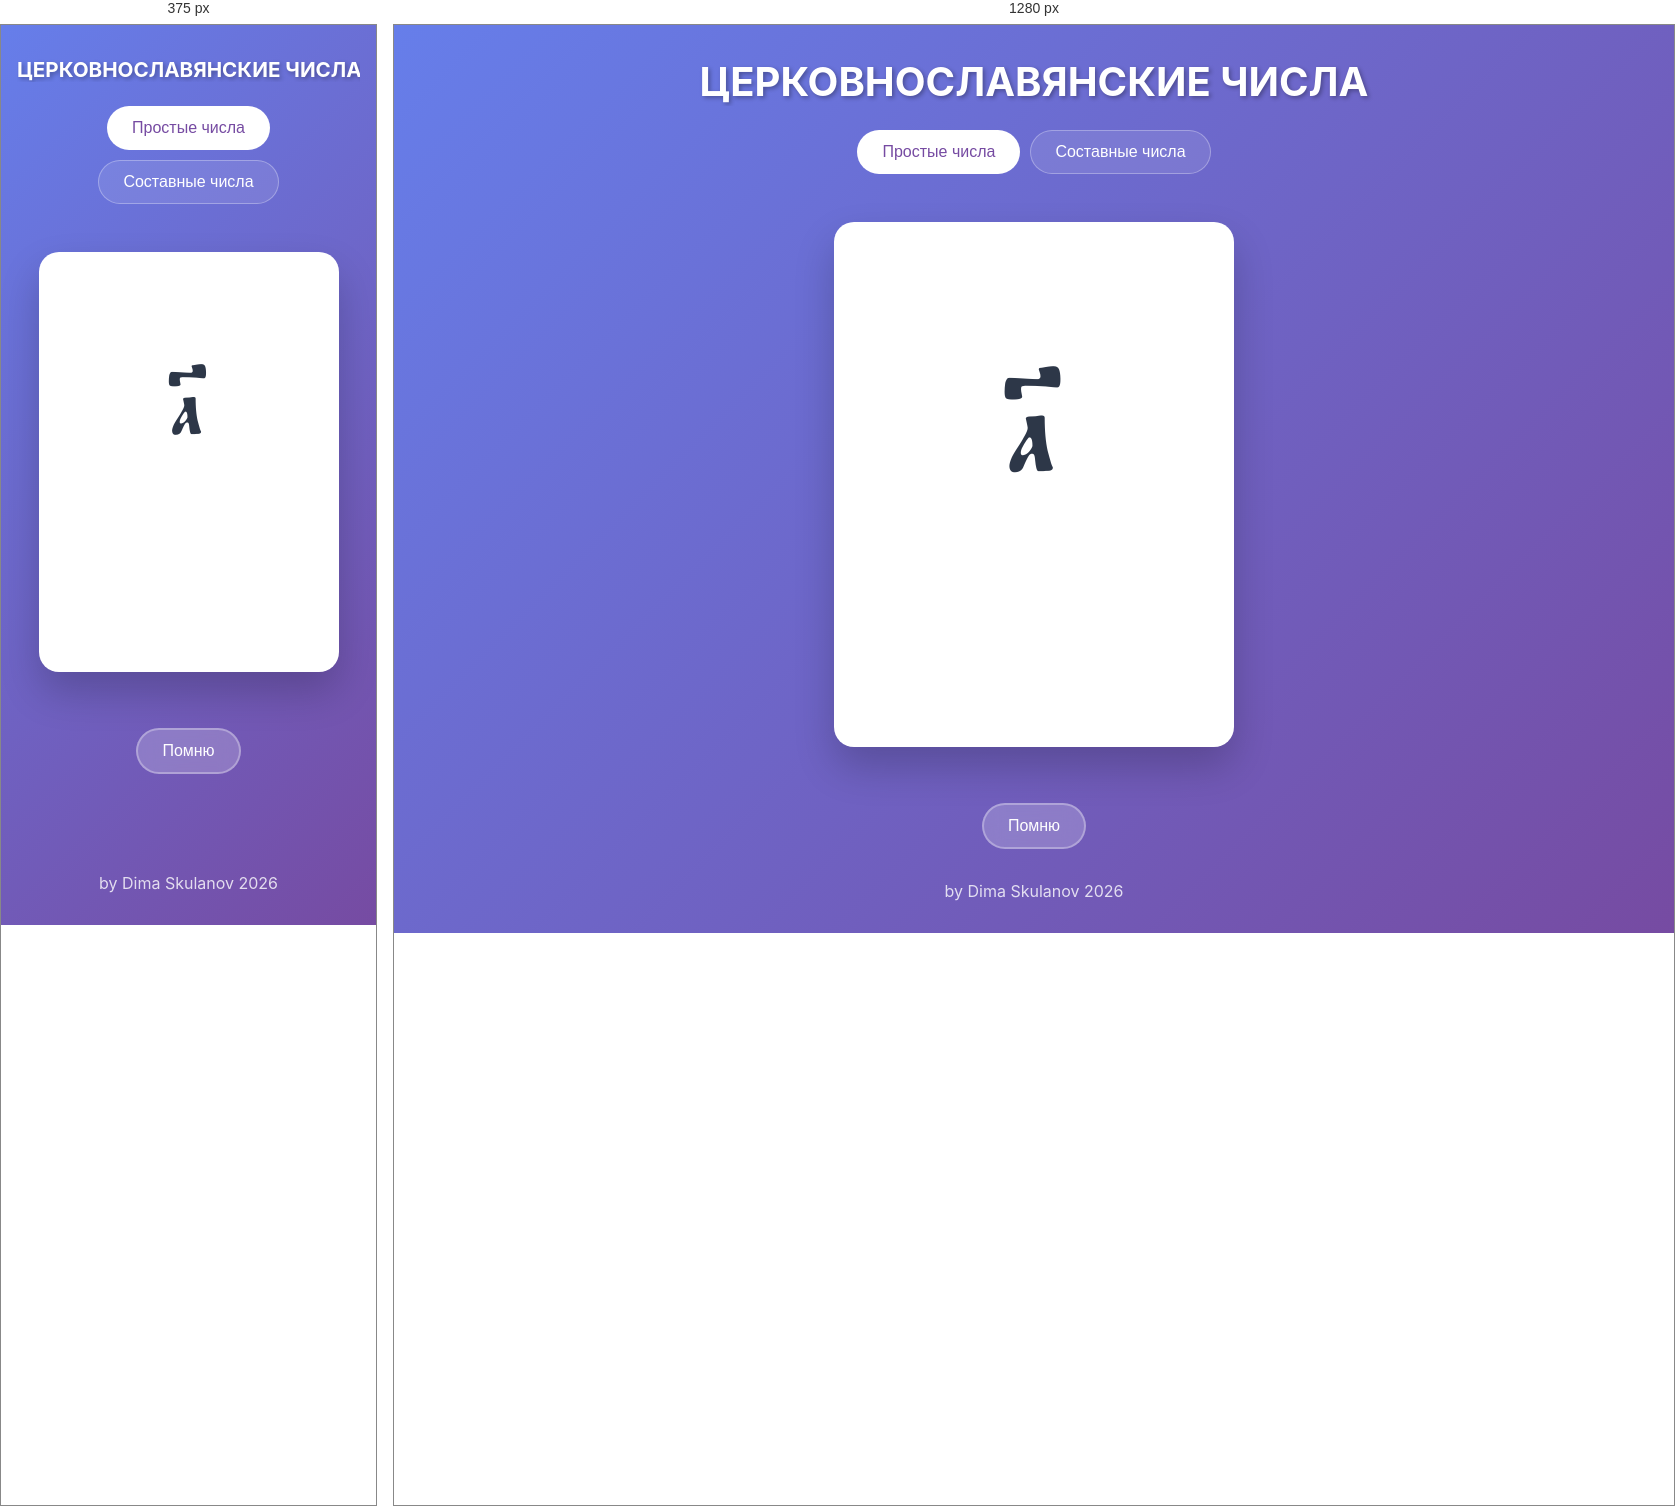
Rendered at 375 px and 1280 px, left to right.

<!-- file: index.html -->
<!DOCTYPE html>
<html lang="ru">
<head>
    <meta charset="UTF-8">
    <meta name="viewport" content="width=device-width, initial-scale=1.0">
    <title>ЦЕРКОВНОСЛАВЯНСКИЕ ЧИСЛА</title>
    <link href="https://fonts.googleapis.com/css2?family=Inter:wght@300;400;500;600;700&display=swap" rel="stylesheet">
    <!-- Подразумевается, что шрифт Pochaevsk доступен в системе или через ваш CSS -->
    <link rel="stylesheet" href="style.css">
</head>
<body>
    <header>
        <h1>ЦЕРКОВНОСЛАВЯНСКИЕ ЧИСЛА</h1>
        <div class="mode-selector">
            <button id="mode1Btn" class="btn btn-mode active">Простые числа</button>
            <button id="mode2Btn" class="btn btn-mode">Составные числа</button>
        </div>
    </header>

    <main>
        <div class="card-container">
            <div class="flashcard" id="flashcard">
                <div class="card-content">
                    <div class="letter" id="numberSlav">а҃</div>
                    <div class="letter-name" id="numberArab">1</div>
                </div>
            </div>
        </div>

        <div class="remember-section">
            <button id="rememberBtn" class="btn btn-remember">Помню</button>
        </div>
    </main>

    <footer>
        <p>by Dima Skulanov 2026</p>
    </footer>

    <script src="main.js"></script>
</body>
</html>


/* @media block from style.css */
@media (max-width: 480px) {
    .flashcard { width: 300px; height: 420px; }
    .letter { font-size: 6rem; }
    .letter-name { font-size: 4rem; }
}